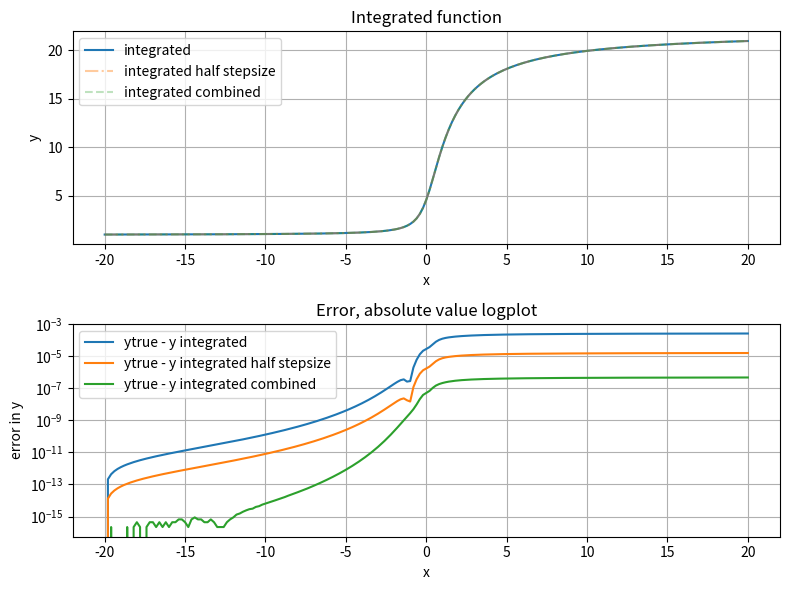

Recreate this plot in Python. (Note: this script raises an exception after producing the figure.)
import numpy as np

def rk4_ks(f,x:float,y:float,h:float):
    """returns k1,k2,k3,k4"""
    k1=f(x,y)
    k2=f(x+0.5*h,y+h*k1*0.5)
    k3=f(x+0.5*h,y+h*k2*0.5)
    k4=f(x+h,y+h*k3)
    return k1,k2,k3,k4

def rk4_step(fun,x:float,y:float,h:float):
    k1,k2,k3,k4=rk4_ks(fun,x,y,h)
    return y + (k1+2*k2+2*k3+k4)*h/6

def rk4_stepd(fun,x:float,y:float,h:float):
    """Take a step of length h, compare that to two steps of length h/2
    fun : function
        dy/dx = fun(x,y)
    x : float 
        The x coordinates to time evolve
    y : float 
        The y coordinates to time evolve
    h : float
        The stepsize
    """
    # Take one step of size h
    ynext=rk4_step(fun,x,y,h)
    # Take two steps of size 0.5*h
    ynext_half=rk4_step(fun,x,y,0.5*h)
    ynext_2half=rk4_step(fun,x+0.5*h,ynext_half,0.5*h)
    # Return the combined formula to cancel order h**5 terms
    return (16*ynext_2half - ynext)/15 


if __name__=="__main__":
    import matplotlib.pyplot as plt
    nsteps=200                      # number of steps
    x0,x1,y0=-20,20,1.0             # initial conditions
    x=np.linspace(x0,x1,nsteps+1)   # x values to evaluate on
    y=np.zeros(nsteps+1)            # initialize y array
    yhalf=np.zeros(nsteps+1)        # initialize y array for half step-size
    yopt=np.zeros(nsteps+1)         # initialize y array for half step-size
    y[0]=y0                         # initial y value
    yhalf[0]=y0                     # initial yhalf steps value
    yopt[0]=y0                      # initial y + (y-yhalf)/15 value
    h=np.median(np.diff(x))         # stepsize
    # Analytic solution
    ytrue=np.exp(np.arctan(x)) * y0/np.exp(np.arctan(x0))
    print("Integrating with rk4_step")
    def fun(x,y):
        return y/(1+x*x)
    for i in range(nsteps):
        y[i+1]=rk4_step(fun,x[i],y[i],h) # update y
        yh=rk4_step(fun,x[i],yhalf[i],0.5*h)         # update yhalf
        yhalf[i+1]=rk4_step(fun,x[i]+0.5*h,yh,0.5*h) # update yhalf
        yopt[i+1]=rk4_stepd(fun,x[i],yopt[i],h)     # update using rk4_stepd
        
    # Plot figure
    plt.subplots(2,1,figsize=(8,6))
    # Plot the numerically integrated function
    plt.subplot(211)
    plt.title("Integrated function")
    plt.plot(x,y,"-",label="integrated")
    plt.plot(x,yhalf,"-.",alpha=0.4,label="integrated half stepsize")
    plt.plot(x,yopt,"--",alpha=0.3,label="integrated combined")
    # plt.plot(x,ytrue,"--",alpha=0.4,label="analytic solution")
    plt.legend()
    plt.xlabel("x")
    plt.ylabel("y")
    plt.grid(which="both")
    # Plot the error
    plt.subplot(212)
    plt.title("Error, absolute value logplot")
    plt.semilogy(x,np.abs(ytrue-y),label="ytrue - y integrated")
    plt.semilogy(x,np.abs(ytrue-yhalf),label="ytrue - y integrated half stepsize")
    plt.semilogy(x,np.abs(ytrue-yopt),label="ytrue - y integrated combined")
    plt.xlabel("x")
    plt.ylabel("error in y")
    plt.legend()
    plt.grid(which="both")
    plt.tight_layout()
    plt.savefig("img/integrated_plots.png",dpi=500)
    plt.show(block=True)
    
    




